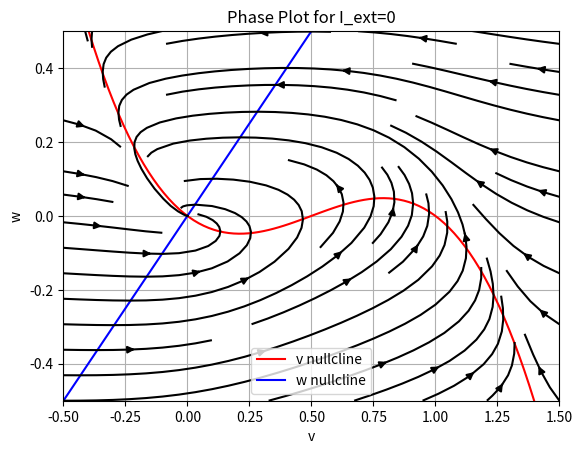
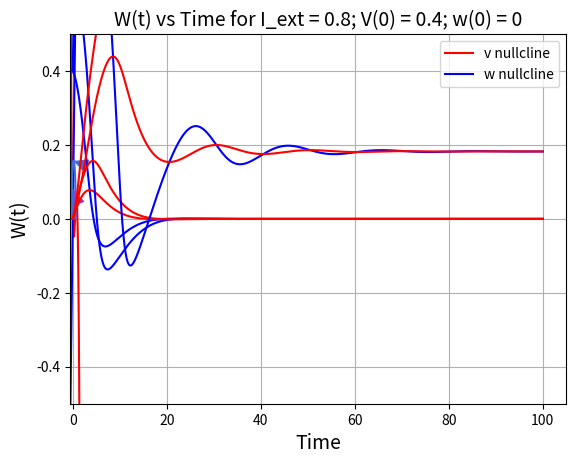
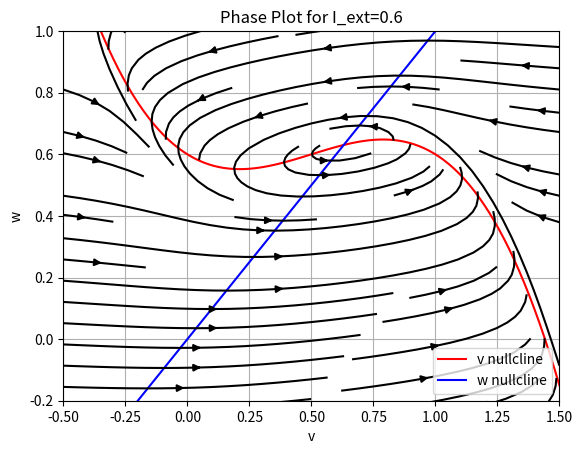
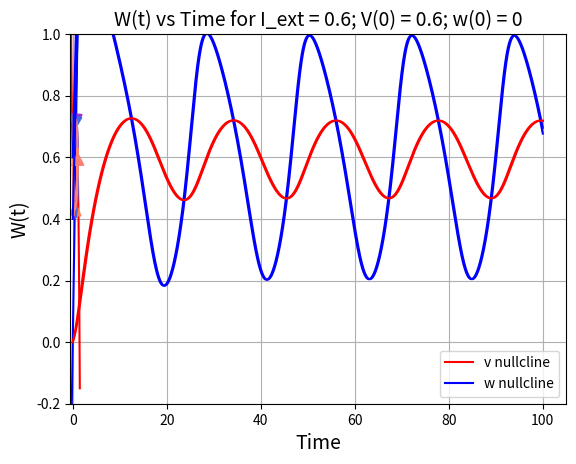
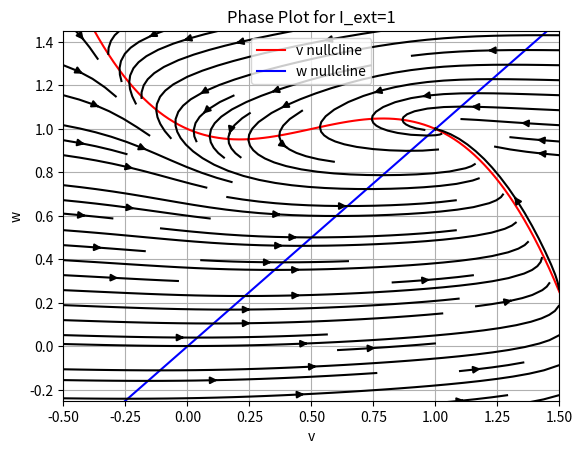
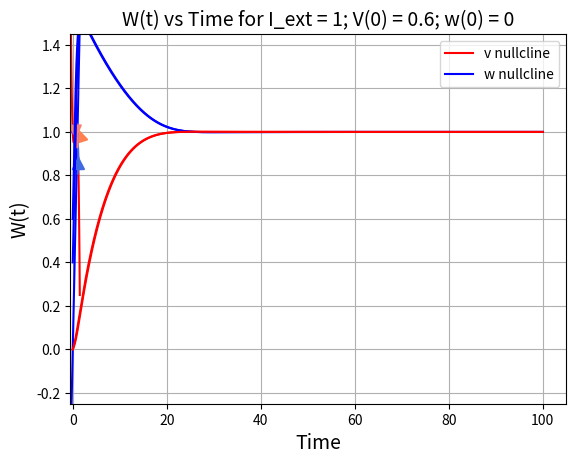
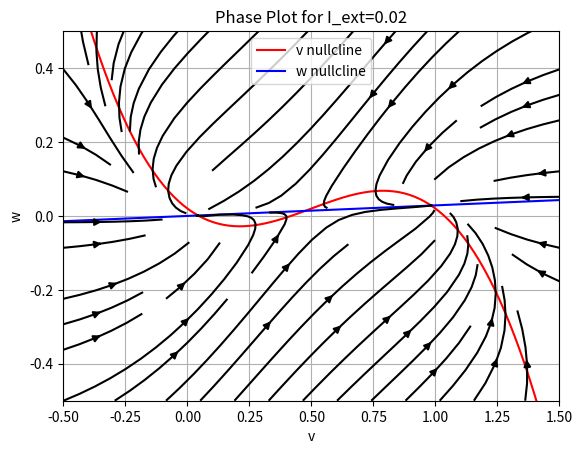
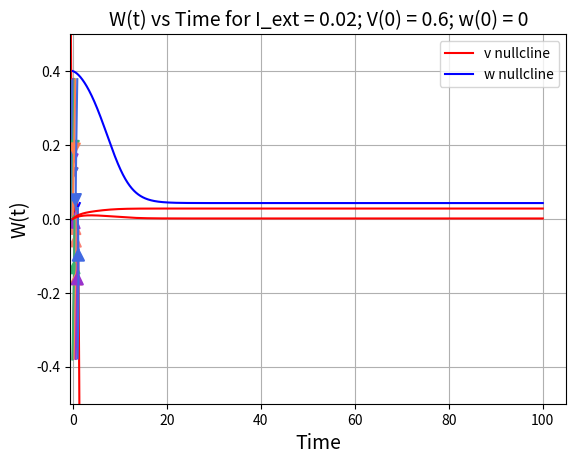

Python code for these plots, in order:
# -*- coding: utf-8 -*-
"""Untitled5.ipynb

Automatically generated by Colaboratory.

Original file is located at
    https://colab.research.google.com/drive/1Szd8V8NhaLopNM5XxJGQo5bl-9-socq0
"""

import numpy as np
import matplotlib.pyplot as plt

a=0.5
b=0.1
r=0.1
def f(v):
    return v * (a - v) * (v - 1)

def dv_dt(v, w, I_ext):
    return (f(v) - w + I_ext)

def dw_dt(v, w):
    return (b * v - r * w)

def phase_plot(I_ext,x_range,y_range, positions):
  color =[ 'coral', 'darkorchid','royalblue','salmon','mediumseagreen']*3
  v = np.linspace(x_range[0], x_range[1], 100)
  w = np.linspace(x_range[0], x_range[1], 100)

  v_mesh, w_mesh = np.meshgrid(v, w)
  v_vel = dv_dt(v_mesh, w_mesh, I_ext)
  w_vel = dw_dt(v_mesh, w_mesh)

  v_nc = f(v) + I_ext
  print(b,r)
  w_nc = b*v/r


  plt.figure()
  plt.plot(v, v_nc, 'r')
  plt.plot(v, w_nc, 'b')
  plt.legend(['v nullcline', 'w nullcline'])
  plt.ylim(y_range[0], y_range[1])
  title = "Phase Plot for I_ext=" + str(I_ext)
  plt.title(title)
  plt.xlabel('v')
  plt.ylabel('w')

  if positions:
    for i in range(len(positions)):
      plt.streamplot(v_mesh, w_mesh, v_vel, w_vel, density=2, start_points=[positions[i]], color=color[i], integration_direction="forward", arrowsize=2)
  else:
    plt.streamplot(v_mesh, w_mesh, v_vel, w_vel, color='black')
  plt.grid()
  plt.show()


def simulate_FHN(I_ext,v_init,w_init):

    dt=0.01
    T=100
    num_steps = int(T / dt)
    v_values = np.zeros(num_steps, dtype = float)
    w_values = np.zeros(num_steps, dtype = float)

    v = v_init  # Initial condition for v
    w = w_init  # Initial condition for w

    for i in range(num_steps):
        v_values[i] = v
        w_values[i] = w

        dv = dv_dt(v, w, I_ext)*dt
        dw = dw_dt(v, w)*dt

        v += dv
        w += dw

    plt.plot( np.arange(0,T,dt),v_values,color='blue')
    plt.xlabel("Time",fontsize = 14)
    plt.ylabel("Voltage",fontsize=14)
    plt.title("Voltage vs Time for I_ext = {0}; V(0) = {1}; w(0) = 0".format(I_ext, v_init,w_init),fontsize = 14)
    plt.show()

    plt.plot( np.arange(0,T,dt),w_values,color='red')
    plt.xlabel("Time",fontsize = 14)
    plt.ylabel("W(t)",fontsize = 14)
    plt.title("W(t) vs Time for I_ext = {0}; V(0) = {1}; w(0) = 0".format(I_ext,v_init, w_init),fontsize = 14)
    plt.show()

# case 1 I_ext =0
phase_plot(0,(-0.5,1.5), (-0.5,0.5), [])
phase_plot(0,(-0.5,1.5), (-0.5,0.5),[[0,0], [0.4,0], [0.6, 0]])
# case 1 (a):  V(0) < a and W(0) = 0
simulate_FHN(I_ext=0, v_init =0.4 , w_init = 0)
# case 2 (a):  V(0) > a and W(0) = 0
simulate_FHN(I_ext=0, v_init = 0.6 , w_init = 0 )

simulate_FHN(I_ext=0.23, v_init =0.4 , w_init = 0)
simulate_FHN(I_ext=0.8, v_init =0.4 , w_init = 0)

# Case 2: I_ext = 0.6
phase_plot(0.6,(-0.5,1.5), (-0.2,1), [])
phase_plot(0.6,(-0.5,1.5), (-0.2,1),[[0.75,0.8],[0.4,0.4], [0.6,0.4],[0.6,0.8]])
simulate_FHN(I_ext=0.6, v_init =0.4 , w_init = 0)
simulate_FHN(I_ext=0.6, v_init =0.6 , w_init = 0)

# Case 3: I_ext = 1
phase_plot(1,(-0.5,1.5), (-0.25,1.45), [])
phase_plot(1,(-0.5,1.5), (-0.25,1.45),[[1.2,1], [0.8,1], [1,0.8 ], [1, 1.2]])
simulate_FHN(I_ext=1, v_init =0.4 , w_init = 0)
simulate_FHN(I_ext=1, v_init =0.6 , w_init = 0)

# Case 4: I_ext = 0.02
b, r = 0.02, 0.7
phase_plot(0.02,(-0.5,1.5), (-0.5,0.5), [])
phase_plot(0.02,(-0.5,1.5), (-0.5,0.5),[[0,0.4], [0.1,0.4], [-0.1,0.4], [0,-0.4], [0.4,0.4], [0.6, 0.4], [-0.03,-0.4], [1, 0.4],[0.1,-0.4], [-0.1,-0.4], [0.4,-0.4], [0.6, -0.4], [1, -0.4]])

simulate_FHN(I_ext=0.02, v_init =0.4 , w_init = 0)
simulate_FHN(I_ext=0.02, v_init =0.6 , w_init = 0)